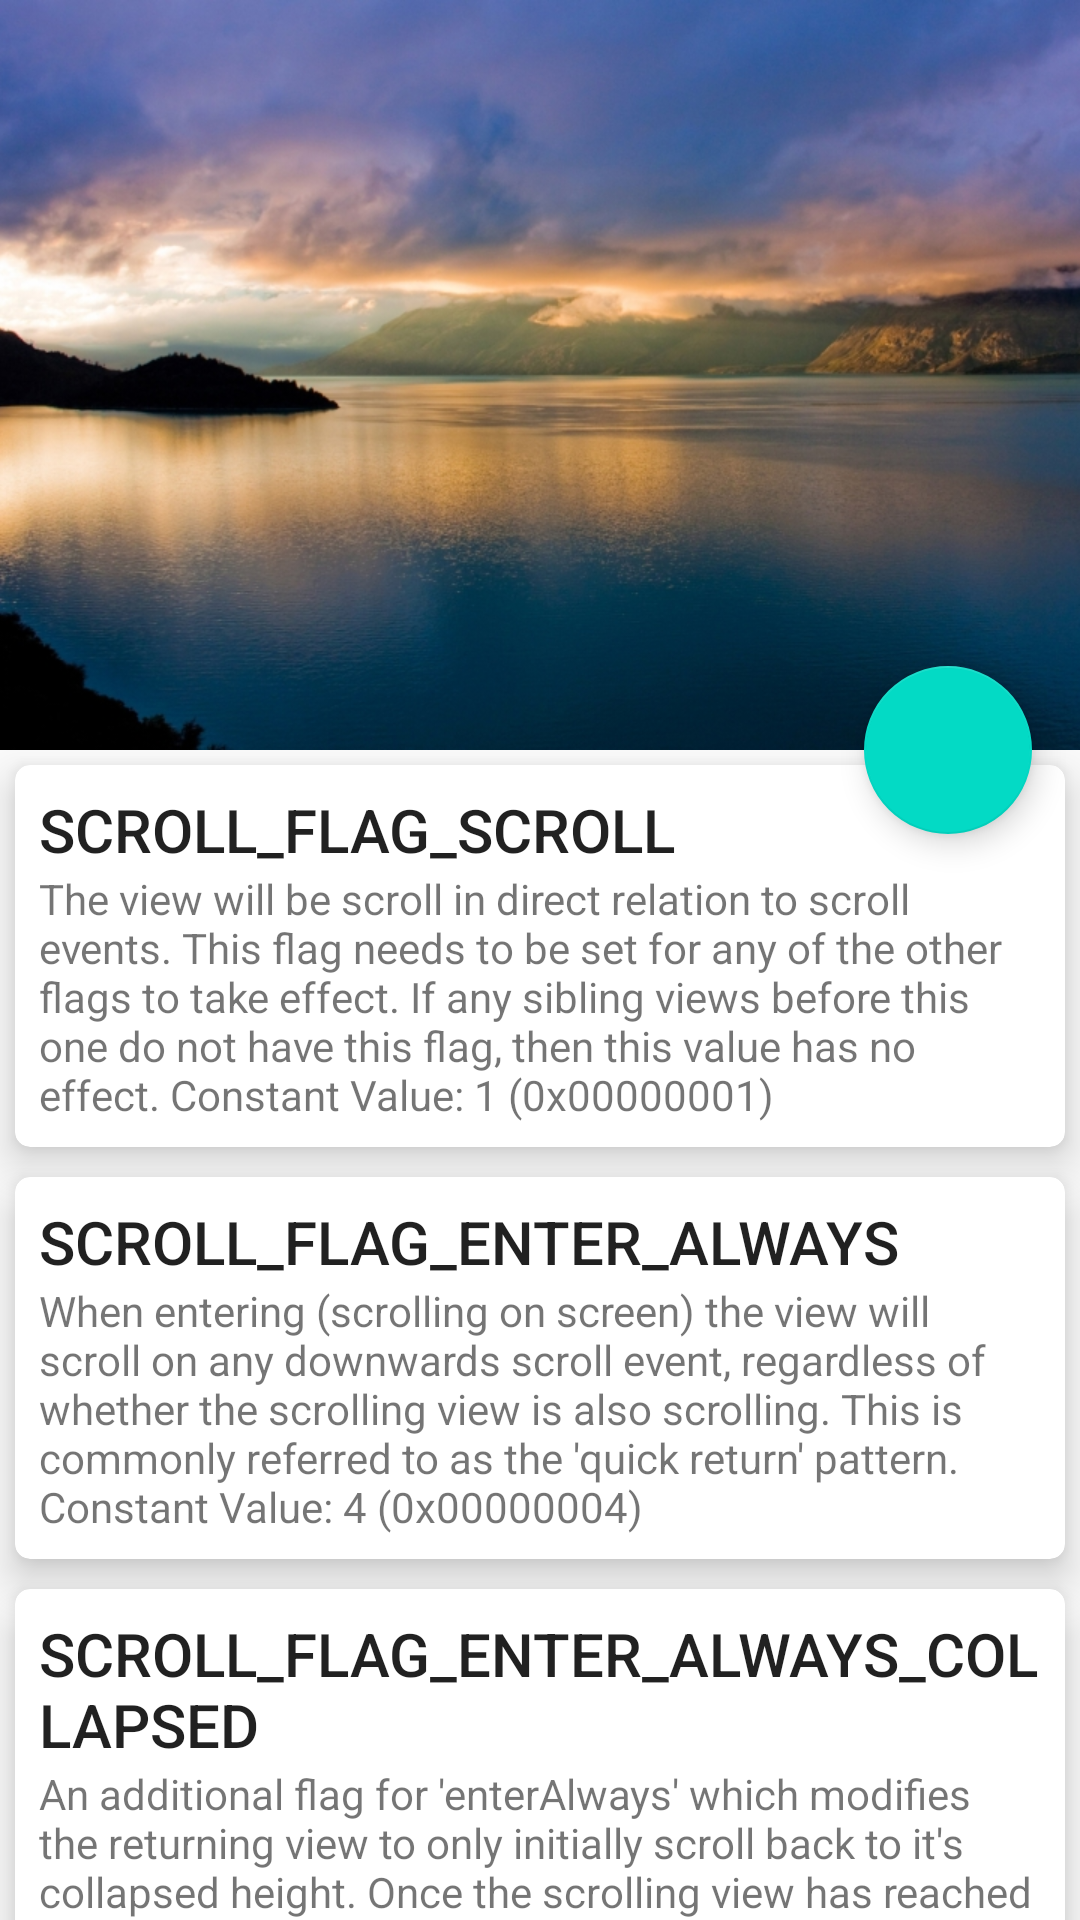

Write the Android layout XML for this screen, with the resource values it uses.
<!-- AndroidManifest.xml: application theme AppTheme -->
<!-- res/layout/activity_scroll.xml -->
<?xml version="1.0" encoding="utf-8"?>
<android.support.design.widget.CoordinatorLayout
    xmlns:android="http://schemas.android.com/apk/res/android"
    xmlns:app="http://schemas.android.com/apk/res-auto"
    xmlns:tools="http://schemas.android.com/tools"
    android:layout_width="match_parent"
    android:layout_height="match_parent"
    android:fitsSystemWindows="true"
    tools:context="com.dl7.coordinator.activity.ScrollActivity">

    <android.support.design.widget.AppBarLayout
        android:id="@+id/app_bar"
        android:fitsSystemWindows="true"
        android:layout_width="match_parent"
        android:layout_height="wrap_content"
        android:theme="@style/ThemeOverlay.AppCompat.Dark.ActionBar">

        
        <android.support.design.widget.CollapsingToolbarLayout
            android:id="@+id/collapsing_tool_bar"
            android:layout_width="match_parent"
            android:layout_height="match_parent"
            android:fitsSystemWindows="true"
            app:contentScrim="@color/colorPrimary"
            app:expandedTitleMarginStart="100dp"
            app:layout_scrollFlags="scroll|exitUntilCollapsed|snap">

            <ImageView
                android:layout_width="match_parent"
                android:layout_height="match_parent"
                android:fitsSystemWindows="true"
                android:scaleType="centerCrop"
                android:src="@mipmap/pic"
                app:layout_collapseParallaxMultiplier="1"
                app:layout_collapseMode="parallax"/>

            <android.support.v7.widget.Toolbar
                android:id="@+id/tool_bar"
                android:layout_width="match_parent"
                app:theme="@style/ThemeOverlay.AppCompat.Dark"
                android:layout_height="?attr/actionBarSize"
                app:layout_collapseMode="pin"/>
        </android.support.design.widget.CollapsingToolbarLayout>
    </android.support.design.widget.AppBarLayout>

    <android.support.v4.widget.NestedScrollView
        android:layout_width="match_parent"
        android:layout_height="match_parent"
        app:layout_behavior="@string/appbar_scrolling_view_behavior">

        
        <include layout="@layout/layout_scroll_content"/>
    </android.support.v4.widget.NestedScrollView>

    
    <android.support.design.widget.FloatingActionButton
        android:id="@+id/fab"
        android:layout_width="wrap_content"
        android:layout_height="wrap_content"
        app:layout_anchor="@id/app_bar"
        app:layout_anchorGravity="bottom|right"
        android:layout_margin="16dp"
        android:src="@mipmap/ic_start"/>
</android.support.design.widget.CoordinatorLayout>
<!-- res/layout/layout_scroll_content.xml (included above) -->
<?xml version="1.0" encoding="utf-8"?>
<LinearLayout xmlns:android="http://schemas.android.com/apk/res/android"
              xmlns:app="http://schemas.android.com/apk/res-auto"
              android:layout_width="match_parent"
              android:layout_height="match_parent"
              android:orientation="vertical">

    <android.support.v7.widget.CardView
        android:layout_width="match_parent"
        android:layout_height="wrap_content"
        android:layout_margin="5dp"
        app:cardCornerRadius="5dp"
        app:cardElevation="8dp">

        <LinearLayout
            android:layout_width="match_parent"
            android:layout_height="wrap_content"
            android:orientation="vertical"
            android:padding="8dp">

            <TextView
                android:layout_width="match_parent"
                android:layout_height="wrap_content"
                android:text="SCROLL_FLAG_SCROLL"
                android:textAppearance="@style/TextAppearance.AppCompat.Title"/>

            <TextView
                android:layout_width="match_parent"
                android:layout_height="wrap_content"
                android:text="@string/scroll_flag_scroll"/>
        </LinearLayout>
    </android.support.v7.widget.CardView>

    <android.support.v7.widget.CardView
        android:layout_width="match_parent"
        android:layout_height="wrap_content"
        android:layout_margin="5dp"
        app:cardCornerRadius="5dp"
        app:cardElevation="8dp">

        <LinearLayout
            android:layout_width="match_parent"
            android:layout_height="wrap_content"
            android:orientation="vertical"
            android:padding="8dp">

            <TextView
                android:layout_width="match_parent"
                android:layout_height="wrap_content"
                android:text="SCROLL_FLAG_ENTER_ALWAYS"
                android:textAppearance="@style/TextAppearance.AppCompat.Title"/>

            <TextView
                android:layout_width="match_parent"
                android:layout_height="wrap_content"
                android:text="@string/scroll_flag_enter_always"/>
        </LinearLayout>
    </android.support.v7.widget.CardView>

    <android.support.v7.widget.CardView
        android:layout_width="match_parent"
        android:layout_height="wrap_content"
        android:layout_margin="5dp"
        app:cardCornerRadius="5dp"
        app:cardElevation="8dp">

        <LinearLayout
            android:layout_width="match_parent"
            android:layout_height="wrap_content"
            android:orientation="vertical"
            android:padding="8dp">

            <TextView
                android:layout_width="match_parent"
                android:layout_height="wrap_content"
                android:text="SCROLL_FLAG_ENTER_ALWAYS_COLLAPSED"
                android:textAppearance="@style/TextAppearance.AppCompat.Title"/>

            <TextView
                android:layout_width="match_parent"
                android:layout_height="wrap_content"
                android:text="@string/scroll_flag_enter_always_collapse"/>
        </LinearLayout>
    </android.support.v7.widget.CardView>

    <android.support.v7.widget.CardView
        android:layout_width="match_parent"
        android:layout_height="wrap_content"
        android:layout_margin="5dp"
        app:cardCornerRadius="5dp"
        app:cardElevation="8dp">

        <LinearLayout
            android:layout_width="match_parent"
            android:layout_height="wrap_content"
            android:orientation="vertical"
            android:padding="8dp">

            <TextView
                android:layout_width="match_parent"
                android:layout_height="wrap_content"
                android:text="SCROLL_FLAG_EXIT_UNTIL_COLLAPSED"
                android:textAppearance="@style/TextAppearance.AppCompat.Title"/>

            <TextView
                android:layout_width="match_parent"
                android:layout_height="wrap_content"
                android:text="@string/scroll_flag_exit_until_collapsed"/>
        </LinearLayout>
    </android.support.v7.widget.CardView>

    <android.support.v7.widget.CardView
        android:layout_width="match_parent"
        android:layout_height="wrap_content"
        android:layout_margin="5dp"
        app:cardCornerRadius="5dp"
        app:cardElevation="8dp">

        <LinearLayout
            android:layout_width="match_parent"
            android:layout_height="wrap_content"
            android:orientation="vertical"
            android:padding="8dp">

            <TextView
                android:layout_width="match_parent"
                android:layout_height="wrap_content"
                android:text="SCROLL_FLAG_SNAP"
                android:textAppearance="@style/TextAppearance.AppCompat.Title"/>

            <TextView
                android:layout_width="match_parent"
                android:layout_height="wrap_content"
                android:text="Upon a scroll ending, if the view is only partially visible then it will be snapped and scrolled to it's closest edge. For example, if the view only has it's bottom 25% displayed, it will be scrolled off screen completely. Conversely, if it's bottom 75% is visible then it will be scrolled fully into view.
                Constant Value: 8 (0x00000010)"/>
        </LinearLayout>
    </android.support.v7.widget.CardView>
</LinearLayout>
<!-- resources referenced by this layout -->
<resources>
  <!-- mipmap pic: jpg bitmap (mipmap-xhdpi, 215111 bytes) -->
  <string name="scroll_flag_enter_always">When entering (scrolling on screen) the view will scroll on any downwards scroll event, regardless of whether the scrolling view is also scrolling. This is commonly referred to as the \'quick return\' pattern. Constant Value: 4 (0x00000004)</string>
  <string name="scroll_flag_enter_always_collapse">An additional flag for \'enterAlways\' which modifies the returning view to only initially scroll back to it\'s collapsed height. Once the scrolling view has reached the end of it\'s scroll range, the remainder of this view will be scrolled into view. The collapsed height is defined by the view\'s minimum height. Constant Value: 8 (0x00000008)</string>
  <string name="scroll_flag_exit_until_collapsed">When exiting (scrolling off screen) the view will be scrolled until it is \'collapsed\'. The collapsed height is defined by the view\'s minimum height. Constant Value: 2 (0x00000002)</string>
  <string name="scroll_flag_scroll">The view will be scroll in direct relation to scroll events. This flag needs to be set for any of the other flags to take effect. If any sibling views before this one do not have this flag, then this value has no effect. Constant Value: 1 (0x00000001)</string>
  <style name="AppTheme" parent="BaseAppTheme">
          <item name="android:fitsSystemWindows">true</item>
      </style>
  <style name="BaseAppTheme" parent="Theme.AppCompat.Light.NoActionBar">
          
          <item name="colorPrimary">@color/colorPrimary</item>
          <item name="colorPrimaryDark">@color/colorPrimaryDark</item>
          <item name="colorAccent">@color/colorAccent</item>
      </style>
  <!-- not gathered from this repository: default colours our renderer supplied (Android Studio template values) -->
  <color name="colorPrimary">#FF6200EE</color>
  <color name="colorPrimaryDark">#FF3700B3</color>
  <color name="colorAccent">#FF03DAC5</color>
</resources>
